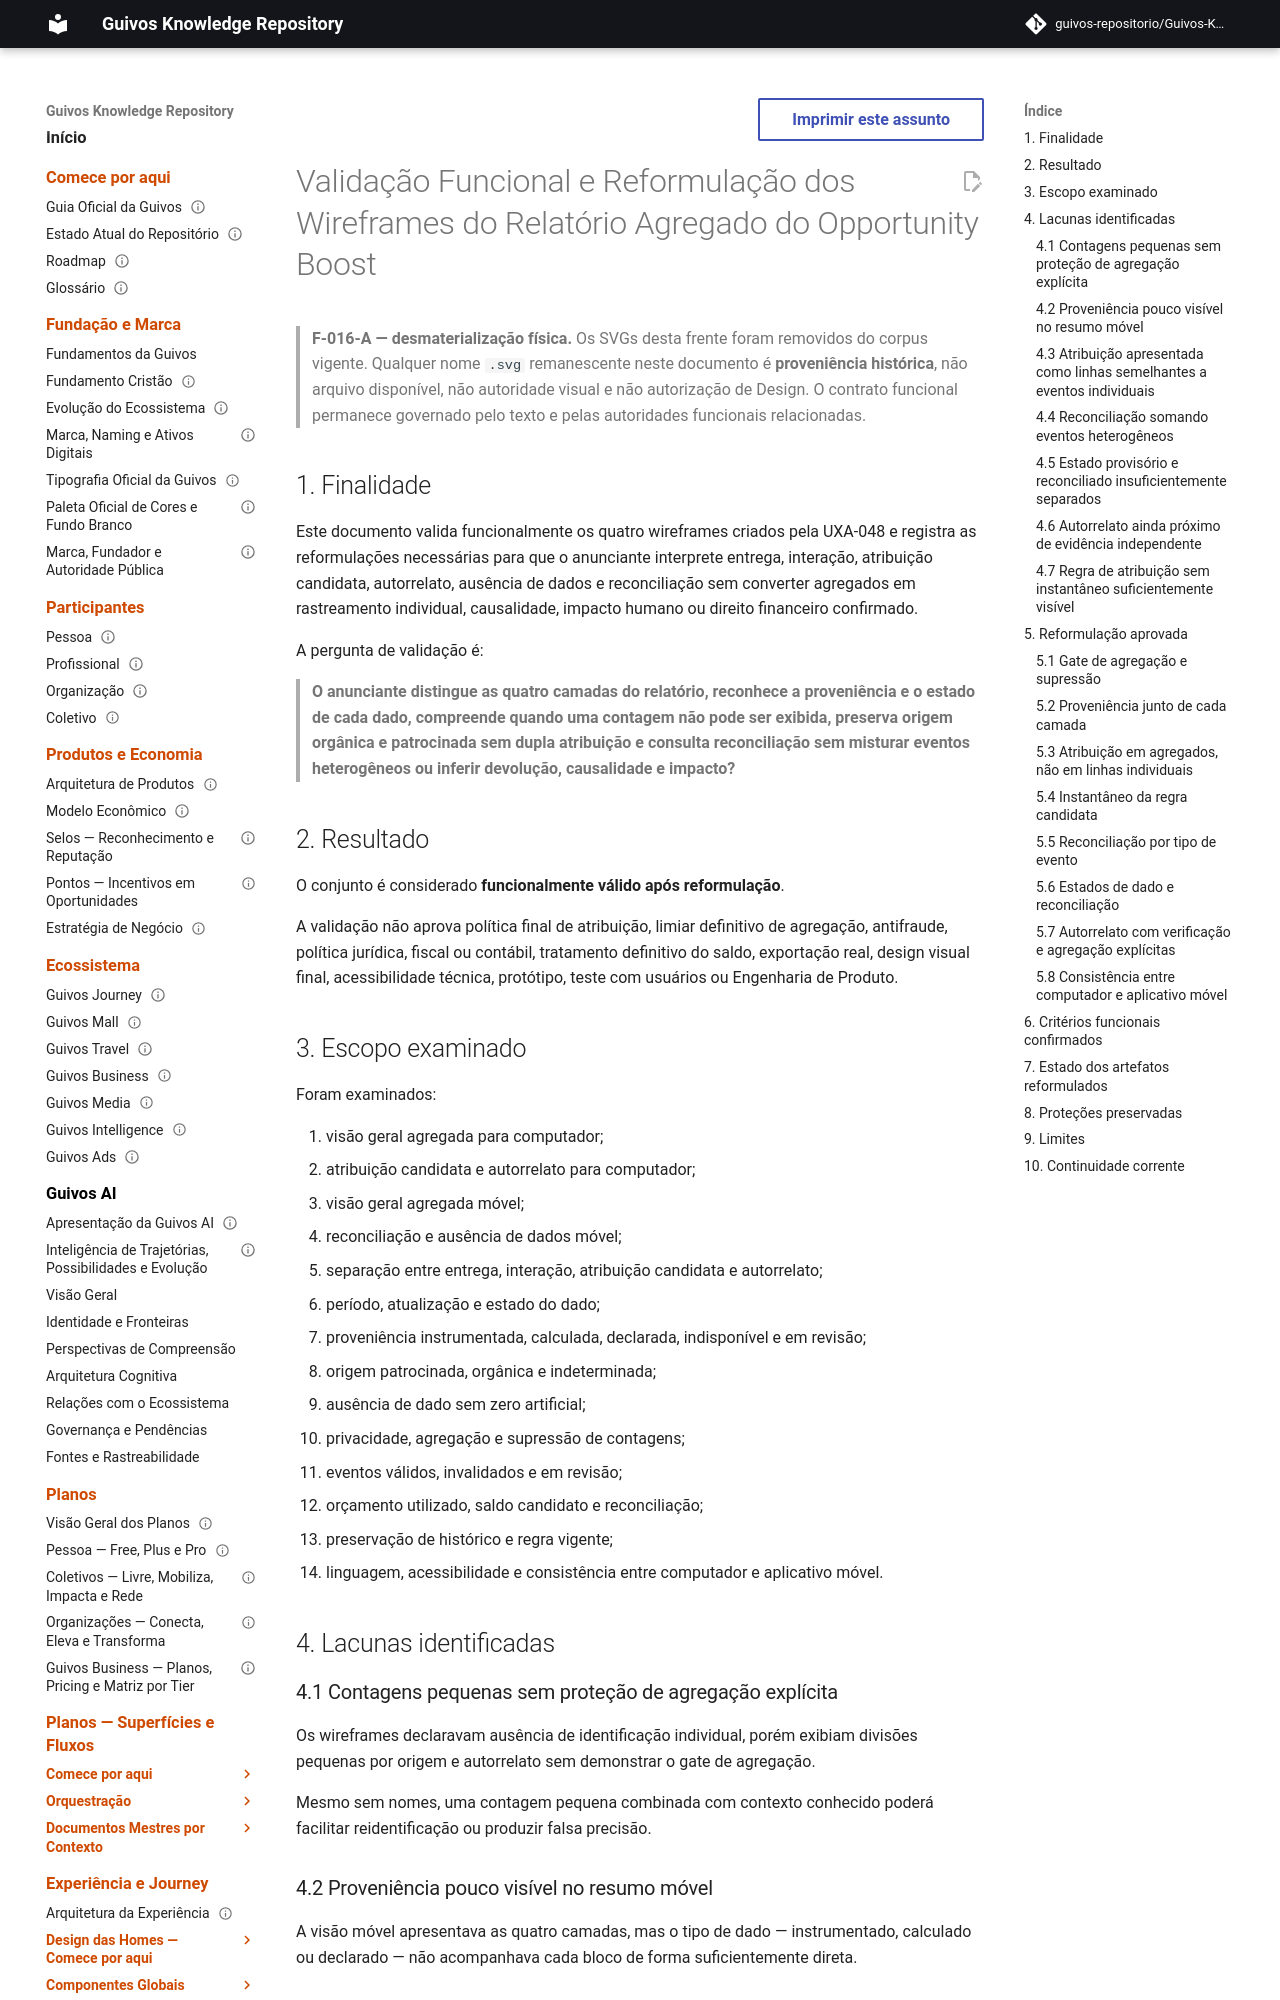

repository: guivos-repositorio/Guivos-Knowledge-Repository · page: experience-architecture/uxa-049-opportunity-boost-aggregated-report-functional-validation-and-reformulation/index.html · generator: mkdocs

---
id: UXA-049
title: Validação Funcional e Reformulação dos Wireframes do Relatório Agregado do Opportunity Boost
status: active
version: 0.1.2
owner: Arquitetura da Experiência da Guivos
last_updated: 2026-09-21
parent: UXA-048
depends_on:
  - UXA-038
  - UXA-041
  - UXA-043
  - UXA-045
  - UXA-047
  - GEM-007-A1
  - GEM-010-A2
related:
  - GPA-007
  - M7.51
normative: false
---

# Validação Funcional e Reformulação dos Wireframes do Relatório Agregado do Opportunity Boost

> **F-016-A — desmaterialização física.** Os SVGs desta frente foram removidos do corpus vigente. Qualquer nome `.svg` remanescente neste documento é **proveniência histórica**, não arquivo disponível, não autoridade visual e não autorização de Design. O contrato funcional permanece governado pelo texto e pelas autoridades funcionais relacionadas.


## 1. Finalidade

Este documento valida funcionalmente os quatro wireframes criados pela UXA-048 e registra as reformulações necessárias para que o anunciante interprete entrega, interação, atribuição candidata, autorrelato, ausência de dados e reconciliação sem converter agregados em rastreamento individual, causalidade, impacto humano ou direito financeiro confirmado.

A pergunta de validação é:

> **O anunciante distingue as quatro camadas do relatório, reconhece a proveniência e o estado de cada dado, compreende quando uma contagem não pode ser exibida, preserva origem orgânica e patrocinada sem dupla atribuição e consulta reconciliação sem misturar eventos heterogêneos ou inferir devolução, causalidade e impacto?**

## 2. Resultado

O conjunto é considerado **funcionalmente válido após reformulação**.

A validação não aprova política final de atribuição, limiar definitivo de agregação, antifraude, política jurídica, fiscal ou contábil, tratamento definitivo do saldo, exportação real, design visual final, acessibilidade técnica, protótipo, teste com usuários ou Engenharia de Produto.

## 3. Escopo examinado

Foram examinados:

1. visão geral agregada para computador;
2. atribuição candidata e autorrelato para computador;
3. visão geral agregada móvel;
4. reconciliação e ausência de dados móvel;
5. separação entre entrega, interação, atribuição candidata e autorrelato;
6. período, atualização e estado do dado;
7. proveniência instrumentada, calculada, declarada, indisponível e em revisão;
8. origem patrocinada, orgânica e indeterminada;
9. ausência de dado sem zero artificial;
10. privacidade, agregação e supressão de contagens;
11. eventos válidos, invalidados e em revisão;
12. orçamento utilizado, saldo candidato e reconciliação;
13. preservação de histórico e regra vigente;
14. linguagem, acessibilidade e consistência entre computador e aplicativo móvel.
